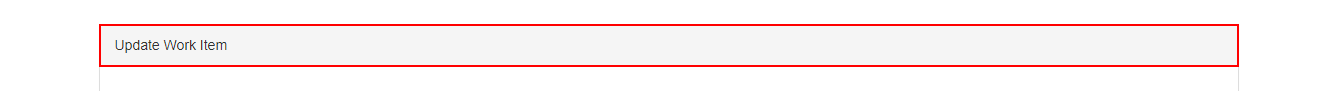
Task: to Enter the login details
Workflow: Update Work Item

Step 1 [try]: find the element 'Update Work Item' in window 'ACME System 1' (chrome.exe)

Step 2 [try]: type "UploadId" into the text box in window 'ACME System 1' (chrome.exe) (no picture)

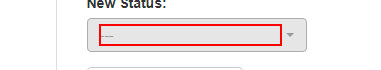
Step 3: click on the element in window 'ACME System 1' (chrome.exe)

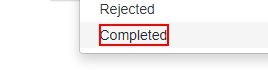
Step 4: click on the element 'Completed' in window 'ACME System 1' (chrome.exe)

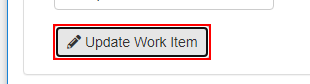
Step 5: click on the text in window 'ACME System 1' (chrome.exe)

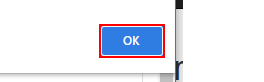
Step 6: click on the push button in window 'ACME System 1 - Google Chrome' (chrome.exe)
